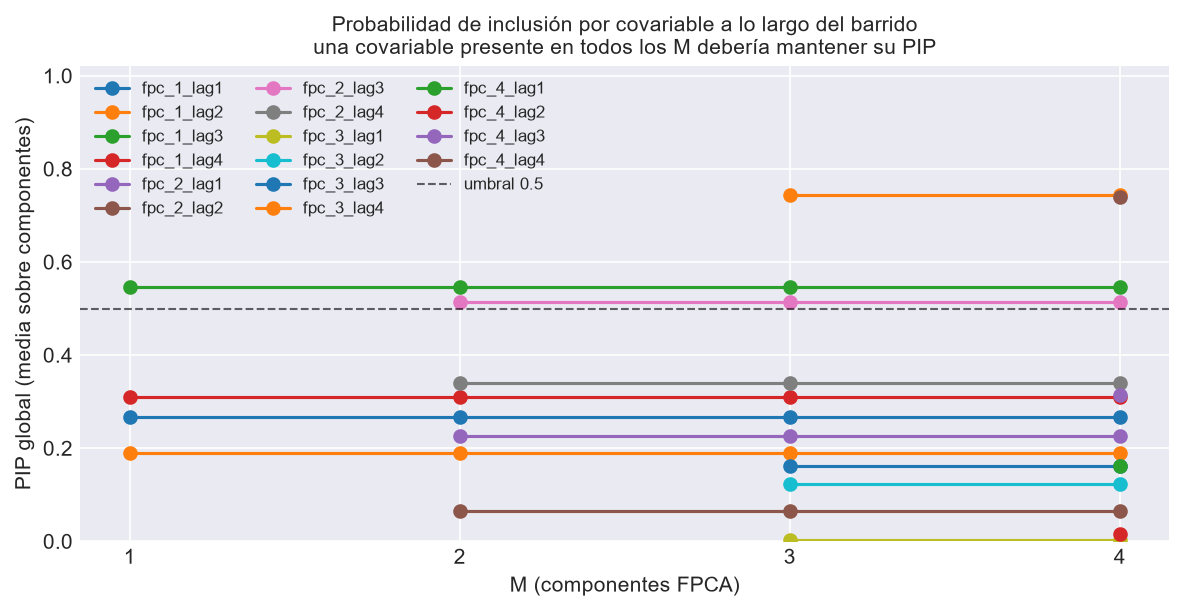

Source data for this figure (header and first rows):
M, covariable, componente, pip
1, fpc_1_lag1, FPC 1, 0.2675
1, fpc_1_lag2, FPC 1, 0.1893
1, fpc_1_lag3, FPC 1, 0.5467
1, fpc_1_lag4, FPC 1, 0.3098
2, fpc_1_lag1, FPC 1, 0.2675
2, fpc_1_lag1, FPC 2, 
2, fpc_1_lag2, FPC 1, 0.1893
2, fpc_1_lag2, FPC 2, 
2, fpc_1_lag3, FPC 1, 0.5467
2, fpc_1_lag3, FPC 2, 
2, fpc_1_lag4, FPC 1, 0.3098
2, fpc_1_lag4, FPC 2, 
2, fpc_2_lag1, FPC 1, 
2, fpc_2_lag1, FPC 2, 0.2257
2, fpc_2_lag2, FPC 1, 
2, fpc_2_lag2, FPC 2, 0.06425
2, fpc_2_lag3, FPC 1, 
2, fpc_2_lag3, FPC 2, 0.513
2, fpc_2_lag4, FPC 1, 
2, fpc_2_lag4, FPC 2, 0.3405
3, fpc_1_lag1, FPC 1, 0.2675
3, fpc_1_lag1, FPC 2, 
3, fpc_1_lag1, FPC 3, 
3, fpc_1_lag2, FPC 1, 0.1893
3, fpc_1_lag2, FPC 2, 
3, fpc_1_lag2, FPC 3, 
3, fpc_1_lag3, FPC 1, 0.5467
3, fpc_1_lag3, FPC 2, 
3, fpc_1_lag3, FPC 3, 
3, fpc_1_lag4, FPC 1, 0.3098
3, fpc_1_lag4, FPC 2, 
3, fpc_1_lag4, FPC 3, 
3, fpc_2_lag1, FPC 1, 
3, fpc_2_lag1, FPC 2, 0.2257
3, fpc_2_lag1, FPC 3, 
3, fpc_2_lag2, FPC 1, 
3, fpc_2_lag2, FPC 2, 0.06425
3, fpc_2_lag2, FPC 3, 
3, fpc_2_lag3, FPC 1, 
3, fpc_2_lag3, FPC 2, 0.513
3, fpc_2_lag3, FPC 3, 
3, fpc_2_lag4, FPC 1, 
3, fpc_2_lag4, FPC 2, 0.3405
3, fpc_2_lag4, FPC 3, 
3, fpc_3_lag1, FPC 1, 
3, fpc_3_lag1, FPC 2, 
3, fpc_3_lag1, FPC 3, 0.002
3, fpc_3_lag2, FPC 1, 
3, fpc_3_lag2, FPC 2, 
3, fpc_3_lag2, FPC 3, 0.1235
3, fpc_3_lag3, FPC 1, 
3, fpc_3_lag3, FPC 2, 
3, fpc_3_lag3, FPC 3, 0.161
3, fpc_3_lag4, FPC 1, 
3, fpc_3_lag4, FPC 2, 
3, fpc_3_lag4, FPC 3, 0.7432
4, fpc_1_lag1, FPC 1, 0.2675
4, fpc_1_lag1, FPC 2, 
4, fpc_1_lag1, FPC 3, 
4, fpc_1_lag1, FPC 4, 
... 60 more rows
